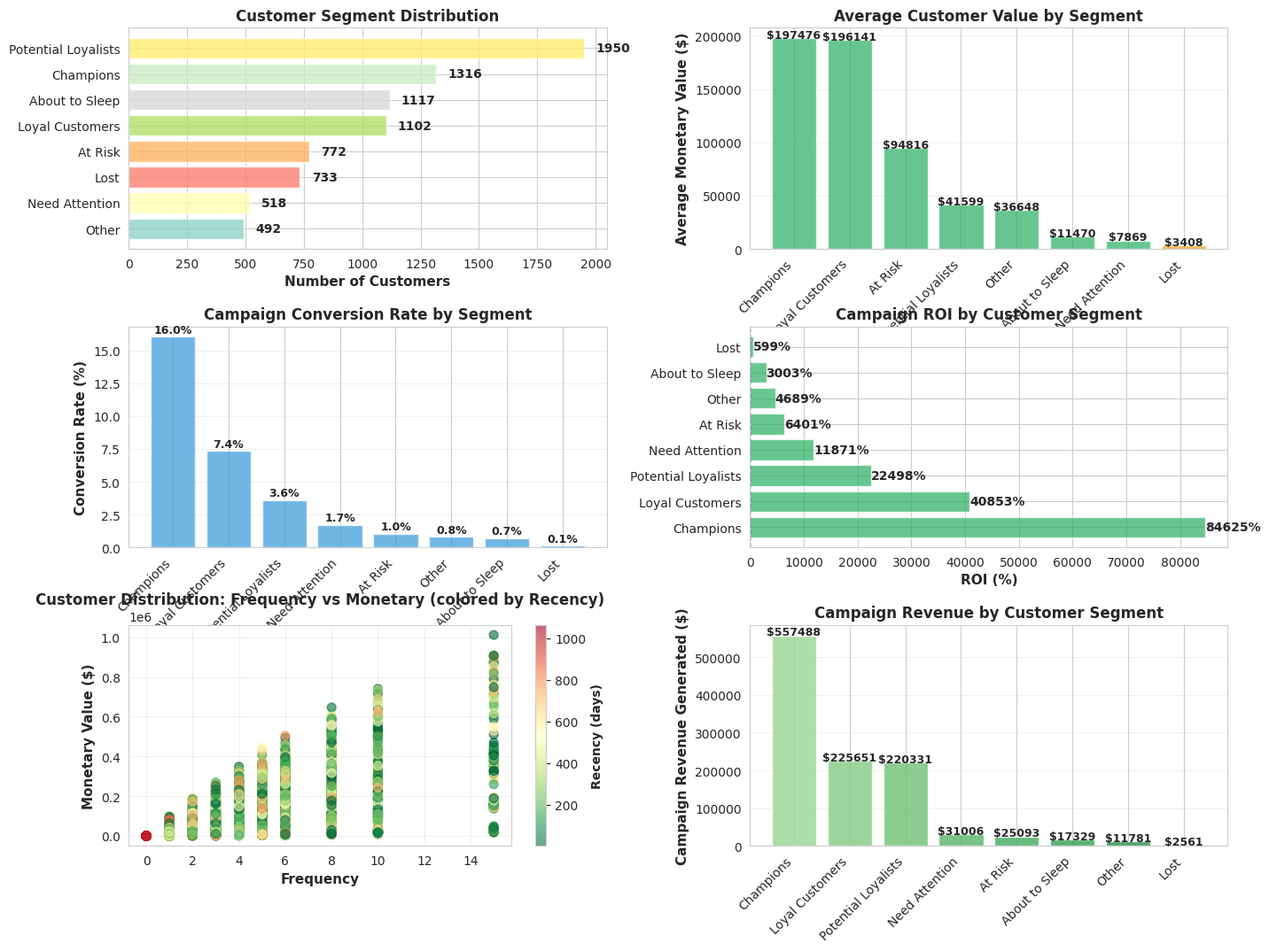

The script that saved this image:
"""
PROJECT 3: CUSTOMER SEGMENTATION & CAMPAIGN ANALYTICS
===================================================
Objective: Segment customers using RFM analysis, analyze campaign effectiveness,
and provide targeted marketing recommendations.

Skills demonstrated: Python, RFM Analysis, Customer Analytics, A/B Testing Insights
"""

import pandas as pd
import numpy as np
import matplotlib.pyplot as plt
import seaborn as sns
from datetime import datetime, timedelta
import warnings
warnings.filterwarnings('ignore')

# Set visualization style
sns.set_style("whitegrid")
plt.rcParams['figure.figsize'] = (14, 9)

print("=" * 80)
print("CUSTOMER SEGMENTATION & CAMPAIGN ANALYTICS")
print("=" * 80)

# ============================================================================
# SECTION 1: GENERATE CUSTOMER TRANSACTION DATA
# ============================================================================

print("\n📁 Generating Customer Transaction Data...")

np.random.seed(42)
n_customers = 8000

# Create customer base
customer_data = {
    'CustomerID': [f'CUST{i+100000}' for i in range(n_customers)],
    'JoinDate': [
        (datetime.now() - timedelta(days=np.random.randint(30, 1095))).strftime('%Y-%m-%d')
        for _ in range(n_customers)
    ],
    'Age': np.random.normal(45, 15, n_customers).astype(int).clip(18, 80),
    'Gender': np.random.choice(['M', 'F'], n_customers),
    'ProductType': np.random.choice(['Savings', 'Checking', 'Credit Card', 'Loan', 'Investment'], n_customers),
}

# Generate transactions
transactions = []
for i in range(n_customers):
    customer_id = customer_data['CustomerID'][i]
    join_date = datetime.strptime(customer_data['JoinDate'][i], '%Y-%m-%d')
    
    # Number of transactions varies by customer
    n_transactions = np.random.choice(
        [0, 1, 2, 3, 4, 5, 6, 8, 10, 15],
        p=[0.05, 0.1, 0.1, 0.15, 0.15, 0.15, 0.12, 0.1, 0.06, 0.02]
    )
    
    for j in range(n_transactions):
        days_since_join = (datetime.now() - join_date).days
        if days_since_join <= 0:
            days_since_join = 1
        
        transaction_date = join_date + timedelta(
            days=np.random.randint(0, min(days_since_join, 365))
        )
        
        # Transaction amount varies by product type
        product = customer_data['ProductType'][i]
        if product == 'Checking':
            amount = np.random.uniform(100, 5000)
        elif product == 'Savings':
            amount = np.random.uniform(1000, 20000)
        elif product == 'Credit Card':
            amount = np.random.uniform(50, 3000)
        elif product == 'Loan':
            amount = np.random.uniform(5000, 100000)
        else:  # Investment
            amount = np.random.uniform(2000, 50000)
        
        transactions.append({
            'CustomerID': customer_id,
            'TransactionDate': transaction_date.strftime('%Y-%m-%d'),
            'Amount': amount,
            'ProductType': product
        })

transactions_df = pd.DataFrame(transactions)

# Create customer dataframe
customers_df = pd.DataFrame(customer_data)
customers_df['JoinDate'] = pd.to_datetime(customers_df['JoinDate'])

print(f"✓ Generated data for {len(customers_df):,} customers and {len(transactions_df):,} transactions")

# ============================================================================
# SECTION 2: RFM ANALYSIS
# ============================================================================

print("\n" + "=" * 80)
print("RFM ANALYSIS (Recency, Frequency, Monetary)")
print("=" * 80)

# Convert transaction date
transactions_df['TransactionDate'] = pd.to_datetime(transactions_df['TransactionDate'])

# Reference date (today)
reference_date = datetime.now()

# Calculate RFM metrics
rfm = transactions_df.groupby('CustomerID').agg({
    'TransactionDate': lambda x: (reference_date - x.max()).days,  # Recency
    'CustomerID': 'count',  # Frequency
    'Amount': 'sum'  # Monetary
}).rename(columns={
    'TransactionDate': 'Recency',
    'CustomerID': 'Frequency',
    'Amount': 'Monetary'
})

# Add customers with no transactions
no_transaction_customers = customers_df[~customers_df['CustomerID'].isin(rfm.index)]
for cust_id in no_transaction_customers['CustomerID']:
    rfm.loc[cust_id] = [999, 0, 0]  # 999 days = never transacted

rfm = rfm.reset_index()
rfm['Monetary'] = rfm['Monetary'].fillna(0)
rfm['Frequency'] = rfm['Frequency'].fillna(0)

print(f"\n📊 RFM STATISTICS:")
print(rfm[['Recency', 'Frequency', 'Monetary']].describe().round(2))

# ============================================================================
# SECTION 3: RFM SCORING & SEGMENTATION
# ============================================================================

print("\n" + "=" * 80)
print("CUSTOMER SEGMENTATION")
print("=" * 80)

# Create RFM scores (quartile-based, 1-4 where 4 is best)
rfm['R_Score'] = pd.qcut(rfm['Recency'], q=4, labels=[4, 3, 2, 1], duplicates='drop')
rfm['F_Score'] = pd.qcut(rfm['Frequency'].rank(method='first'), q=4, labels=[1, 2, 3, 4], duplicates='drop')
rfm['M_Score'] = pd.qcut(rfm['Monetary'].rank(method='first'), q=4, labels=[1, 2, 3, 4], duplicates='drop')

# Convert to numeric
rfm['R_Score'] = rfm['R_Score'].astype(int)
rfm['F_Score'] = rfm['F_Score'].astype(int)
rfm['M_Score'] = rfm['M_Score'].astype(int)

# Overall RFM Score
rfm['RFM_Score'] = rfm['R_Score'] * 100 + rfm['F_Score'] * 10 + rfm['M_Score']

# Customer Segmentation Logic
def segment_customer(row):
    r, f, m = row['R_Score'], row['F_Score'], row['M_Score']
    
    # Champions: Best recent, frequent, and high value
    if r >= 3 and f >= 3 and m >= 3:
        return 'Champions'
    # Loyal Customers: Good frequency and monetary value
    elif f >= 3 and m >= 3:
        return 'Loyal Customers'
    # Potential Loyalists: Recent, good frequency
    elif r >= 3 and f >= 2:
        return 'Potential Loyalists'
    # At Risk: High value but not recent
    elif m >= 3 and r <= 2:
        return 'At Risk'
    # Need Attention: Recent but low frequency/value
    elif r >= 3 and f <= 2 and m <= 2:
        return 'Need Attention'
    # About to Sleep: Low recency, some frequency
    elif r <= 2 and f >= 2:
        return 'About to Sleep'
    # Lost Customers: No recent activity
    elif r <= 1 and f <= 1:
        return 'Lost'
    else:
        return 'Other'

rfm['Segment'] = rfm.apply(segment_customer, axis=1)

# Segment Distribution
print(f"\n🎯 CUSTOMER SEGMENTATION DISTRIBUTION:")
segment_dist = rfm['Segment'].value_counts().sort_values(ascending=False)
print(segment_dist)

# Segment Analysis
print(f"\n📊 DETAILED SEGMENT ANALYSIS:")
segment_analysis = rfm.groupby('Segment').agg({
    'CustomerID': 'count',
    'Recency': 'mean',
    'Frequency': 'mean',
    'Monetary': ['mean', 'sum']
}).round(2)

segment_analysis.columns = ['Count', 'Avg_Recency', 'Avg_Frequency', 'Avg_Monetary', 'Total_Revenue']
print(segment_analysis)

# ============================================================================
# SECTION 4: CAMPAIGN PERFORMANCE ANALYSIS
# ============================================================================

print("\n" + "=" * 80)
print("CAMPAIGN ANALYTICS")
print("=" * 80)

# Create campaign data
np.random.seed(42)
campaigns = []

campaign_segments = {
    'Champions': {'response_rate': 0.45, 'conversion_rate': 0.35, 'email_cost': 0.5},
    'Loyal Customers': {'response_rate': 0.35, 'conversion_rate': 0.25, 'email_cost': 0.5},
    'Potential Loyalists': {'response_rate': 0.25, 'conversion_rate': 0.15, 'email_cost': 0.5},
    'Need Attention': {'response_rate': 0.20, 'conversion_rate': 0.10, 'email_cost': 0.5},
    'At Risk': {'response_rate': 0.15, 'conversion_rate': 0.08, 'email_cost': 0.5},
    'About to Sleep': {'response_rate': 0.10, 'conversion_rate': 0.05, 'email_cost': 0.5},
    'Lost': {'response_rate': 0.05, 'conversion_rate': 0.02, 'email_cost': 0.5},
}

for idx, row in rfm.iterrows():
    segment = row['Segment']
    metrics = campaign_segments.get(segment, {'response_rate': 0.10, 'conversion_rate': 0.05, 'email_cost': 0.5})
    
    # Simulate campaign response
    responded = np.random.random() < metrics['response_rate']
    converted = responded and (np.random.random() < metrics['conversion_rate'])
    
    revenue_if_converted = np.random.uniform(500, 5000) if converted else 0
    
    campaigns.append({
        'CustomerID': row['CustomerID'],
        'Segment': segment,
        'EmailSent': 1,
        'EmailOpened': 1 if (np.random.random() < metrics['response_rate'] * 1.2) else 0,
        'EmailClicked': 1 if responded else 0,
        'Converted': 1 if converted else 0,
        'RevenueGenerated': revenue_if_converted,
        'CostPerEmail': metrics['email_cost']
    })

campaign_df = pd.DataFrame(campaigns)

# Campaign Performance Metrics
print(f"\n📈 CAMPAIGN PERFORMANCE METRICS:")

campaign_performance = campaign_df.groupby('Segment').agg({
    'EmailSent': 'sum',
    'EmailOpened': 'sum',
    'EmailClicked': 'sum',
    'Converted': 'sum',
    'RevenueGenerated': 'sum',
    'CostPerEmail': lambda x: x.iloc[0]
}).round(2)

campaign_performance['OpenRate%'] = (campaign_performance['EmailOpened'] / campaign_performance['EmailSent'] * 100).round(2)
campaign_performance['ClickRate%'] = (campaign_performance['EmailClicked'] / campaign_performance['EmailSent'] * 100).round(2)
campaign_performance['ConversionRate%'] = (campaign_performance['Converted'] / campaign_performance['EmailSent'] * 100).round(2)
campaign_performance['TotalCost'] = campaign_performance['EmailSent'] * campaign_performance['CostPerEmail']
campaign_performance['ROI%'] = ((campaign_performance['RevenueGenerated'] - campaign_performance['TotalCost']) / campaign_performance['TotalCost'] * 100).round(2)

print(campaign_performance[['EmailSent', 'OpenRate%', 'ClickRate%', 'ConversionRate%', 'RevenueGenerated', 'ROI%']])

# Overall Campaign KPIs
print(f"\n🎯 OVERALL CAMPAIGN KPIs:")
total_sent = campaign_df['EmailSent'].sum()
total_opened = campaign_df['EmailOpened'].sum()
total_clicked = campaign_df['EmailClicked'].sum()
total_converted = campaign_df['Converted'].sum()
total_revenue = campaign_df['RevenueGenerated'].sum()
total_cost = campaign_df['CostPerEmail'].sum()

print(f"   Emails Sent: {total_sent:,}")
print(f"   Open Rate: {(total_opened/total_sent*100):.2f}%")
print(f"   Click Rate: {(total_clicked/total_sent*100):.2f}%")
print(f"   Conversion Rate: {(total_converted/total_sent*100):.2f}%")
print(f"   Total Revenue: ${total_revenue:,.0f}")
print(f"   Total Cost: ${total_cost:,.0f}")
print(f"   Campaign ROI: {((total_revenue - total_cost) / total_cost * 100):.2f}%")

# ============================================================================
# SECTION 5: EXPORT DATA & INSIGHTS
# ============================================================================

print(f"\n📊 EXPORTING SEGMENT DATA...")

# Export Champion & Loyal customers for targeted campaigns
target_segments = rfm[rfm['Segment'].isin(['Champions', 'Loyal Customers'])][
    ['CustomerID', 'Recency', 'Frequency', 'Monetary', 'Segment']
].sort_values('Monetary', ascending=False)

target_segments.to_csv('high_value_customers.csv', index=False)
print(f"✓ Exported {len(target_segments)} high-value customers to 'high_value_customers.csv'")

# Export At-Risk customers
at_risk = rfm[rfm['Segment'] == 'At Risk'][
    ['CustomerID', 'Recency', 'Frequency', 'Monetary', 'Segment']
].sort_values('Recency')

at_risk.to_csv('at_risk_customers.csv', index=False)
print(f"✓ Exported {len(at_risk)} at-risk customers to 'at_risk_customers.csv'")

# ============================================================================
# SECTION 6: VISUALIZATIONS
# ============================================================================

print(f"\n📊 GENERATING VISUALIZATIONS...")

fig = plt.figure(figsize=(16, 12))
gs = fig.add_gridspec(3, 2, hspace=0.35, wspace=0.3)

# Plot 1: Segment Distribution
ax1 = fig.add_subplot(gs[0, 0])
segment_counts = rfm['Segment'].value_counts().sort_values(ascending=True)
colors = plt.cm.Set3(np.linspace(0, 1, len(segment_counts)))
ax1.barh(segment_counts.index, segment_counts.values, color=colors, alpha=0.8)
ax1.set_xlabel('Number of Customers', fontsize=11, fontweight='bold')
ax1.set_title('Customer Segment Distribution', fontsize=12, fontweight='bold')
for i, v in enumerate(segment_counts.values):
    ax1.text(v + 50, i, str(int(v)), va='center', fontweight='bold')

# Plot 2: Average Monetary Value by Segment
ax2 = fig.add_subplot(gs[0, 1])
segment_monetary = rfm.groupby('Segment')['Monetary'].mean().sort_values(ascending=False)
colors_monetary = ['#27AE60' if x > 5000 else '#F39C12' if x > 2000 else '#E74C3C' for x in segment_monetary.values]
ax2.bar(range(len(segment_monetary)), segment_monetary.values, color=colors_monetary, alpha=0.7)
ax2.set_xticks(range(len(segment_monetary)))
ax2.set_xticklabels(segment_monetary.index, rotation=45, ha='right')
ax2.set_ylabel('Average Monetary Value ($)', fontsize=11, fontweight='bold')
ax2.set_title('Average Customer Value by Segment', fontsize=12, fontweight='bold')
ax2.grid(axis='y', alpha=0.3)
for i, v in enumerate(segment_monetary.values):
    ax2.text(i, v + 100, f'${v:.0f}', ha='center', fontweight='bold', fontsize=9)

# Plot 3: Campaign Conversion Rate by Segment
ax3 = fig.add_subplot(gs[1, 0])
conversion_by_segment = campaign_df.groupby('Segment')['Converted'].apply(
    lambda x: (x.sum() / len(x) * 100)
).sort_values(ascending=False)
ax3.bar(range(len(conversion_by_segment)), conversion_by_segment.values, color='#3498DB', alpha=0.7)
ax3.set_xticks(range(len(conversion_by_segment)))
ax3.set_xticklabels(conversion_by_segment.index, rotation=45, ha='right')
ax3.set_ylabel('Conversion Rate (%)', fontsize=11, fontweight='bold')
ax3.set_title('Campaign Conversion Rate by Segment', fontsize=12, fontweight='bold')
ax3.grid(axis='y', alpha=0.3)
for i, v in enumerate(conversion_by_segment.values):
    ax3.text(i, v + 0.3, f'{v:.1f}%', ha='center', fontweight='bold', fontsize=9)

# Plot 4: ROI by Segment
ax4 = fig.add_subplot(gs[1, 1])
roi_by_segment = campaign_performance['ROI%'].sort_values(ascending=False)
roi_colors = ['#27AE60' if x > 0 else '#E74C3C' for x in roi_by_segment.values]
ax4.barh(roi_by_segment.index, roi_by_segment.values, color=roi_colors, alpha=0.7)
ax4.set_xlabel('ROI (%)', fontsize=11, fontweight='bold')
ax4.set_title('Campaign ROI by Customer Segment', fontsize=12, fontweight='bold')
ax4.axvline(x=0, color='black', linestyle='--', linewidth=1)
for i, v in enumerate(roi_by_segment.values):
    ax4.text(v + 10 if v > 0 else v - 30, i, f'{v:.0f}%', va='center', fontweight='bold')

# Plot 5: RFM Score Distribution
ax5 = fig.add_subplot(gs[2, 0])
ax5.scatter(rfm['Frequency'], rfm['Monetary'], c=rfm['Recency'], 
           cmap='RdYlGn_r', alpha=0.6, s=50)
ax5.set_xlabel('Frequency', fontsize=11, fontweight='bold')
ax5.set_ylabel('Monetary Value ($)', fontsize=11, fontweight='bold')
ax5.set_title('Customer Distribution: Frequency vs Monetary (colored by Recency)', fontsize=12, fontweight='bold')
cbar = plt.colorbar(ax5.collections[0], ax=ax5)
cbar.set_label('Recency (days)', fontweight='bold')
ax5.grid(alpha=0.3)

# Plot 6: Revenue by Segment
ax6 = fig.add_subplot(gs[2, 1])
revenue_by_segment = campaign_df.groupby('Segment')['RevenueGenerated'].sum().sort_values(ascending=False)
colors_revenue = plt.cm.Greens(np.linspace(0.4, 0.8, len(revenue_by_segment)))
ax6.bar(range(len(revenue_by_segment)), revenue_by_segment.values, color=colors_revenue, alpha=0.8)
ax6.set_xticks(range(len(revenue_by_segment)))
ax6.set_xticklabels(revenue_by_segment.index, rotation=45, ha='right')
ax6.set_ylabel('Campaign Revenue Generated ($)', fontsize=11, fontweight='bold')
ax6.set_title('Campaign Revenue by Customer Segment', fontsize=12, fontweight='bold')
ax6.grid(axis='y', alpha=0.3)
for i, v in enumerate(revenue_by_segment.values):
    ax6.text(i, v + 1000, f'${v:.0f}', ha='center', fontweight='bold', fontsize=9)

plt.savefig('customer_segmentation_analysis.png', dpi=300, bbox_inches='tight')
print("✓ Analysis dashboard saved as 'customer_segmentation_analysis.png'")

# ============================================================================
# SECTION 7: KEY RECOMMENDATIONS
# ============================================================================

print("\n" + "=" * 80)
print("KEY FINDINGS & MARKETING RECOMMENDATIONS")
print("=" * 80)

champion_count = len(rfm[rfm['Segment'] == 'Champions'])
at_risk_count = len(rfm[rfm['Segment'] == 'At Risk'])
lost_count = len(rfm[rfm['Segment'] == 'Lost'])

print(f"\n📊 KEY METRICS:")
print(f"   • Total Customers: {len(rfm):,}")
print(f"   • Champions: {champion_count:,}")
print(f"   • At Risk: {at_risk_count:,}")
print(f"   • Lost Customers: {lost_count:,}")
print(f"   • Campaign Average ROI: {((total_revenue - total_cost) / total_cost * 100):.2f}%")

print(f"\n💡 MARKETING RECOMMENDATIONS:")
print(f"   1. CHAMPIONS ({champion_count:,} customers)")
print(f"      → VIP treatment: exclusive offers, early access to new products")
print(f"      → Frequency: Monthly personalized communications")
print(f"      → Expected ROI Uplift: 20-30%")

print(f"\n   2. AT-RISK ({at_risk_count:,} customers)")
print(f"      → Win-back campaign: special discounts, appreciation offers")
print(f"      → Focus on: high-frequency touchpoints, service recovery")
print(f"      → Expected Retention Improvement: 15-25%")

print(f"\n   3. LOST ({lost_count:,} customers)")
print(f"      → Re-engagement: limited-time offers, product improvements")
print(f"      → Consider: lower-cost digital campaigns vs email")
print(f"      → Expected Re-activation Rate: 5-10%")

print(f"\n   4. OVERALL CAMPAIGN OPTIMIZATION:")
print(f"      → Focus budget on High-ROI segments (Champions, Loyal Customers)")
print(f"      → Reduce spend on Low-ROI segments (Lost, About to Sleep)")
print(f"      → Implement A/B testing for At-Risk segment messaging")

print("\n" + "=" * 80)
print("ANALYSIS COMPLETE!")
print("=" * 80)
